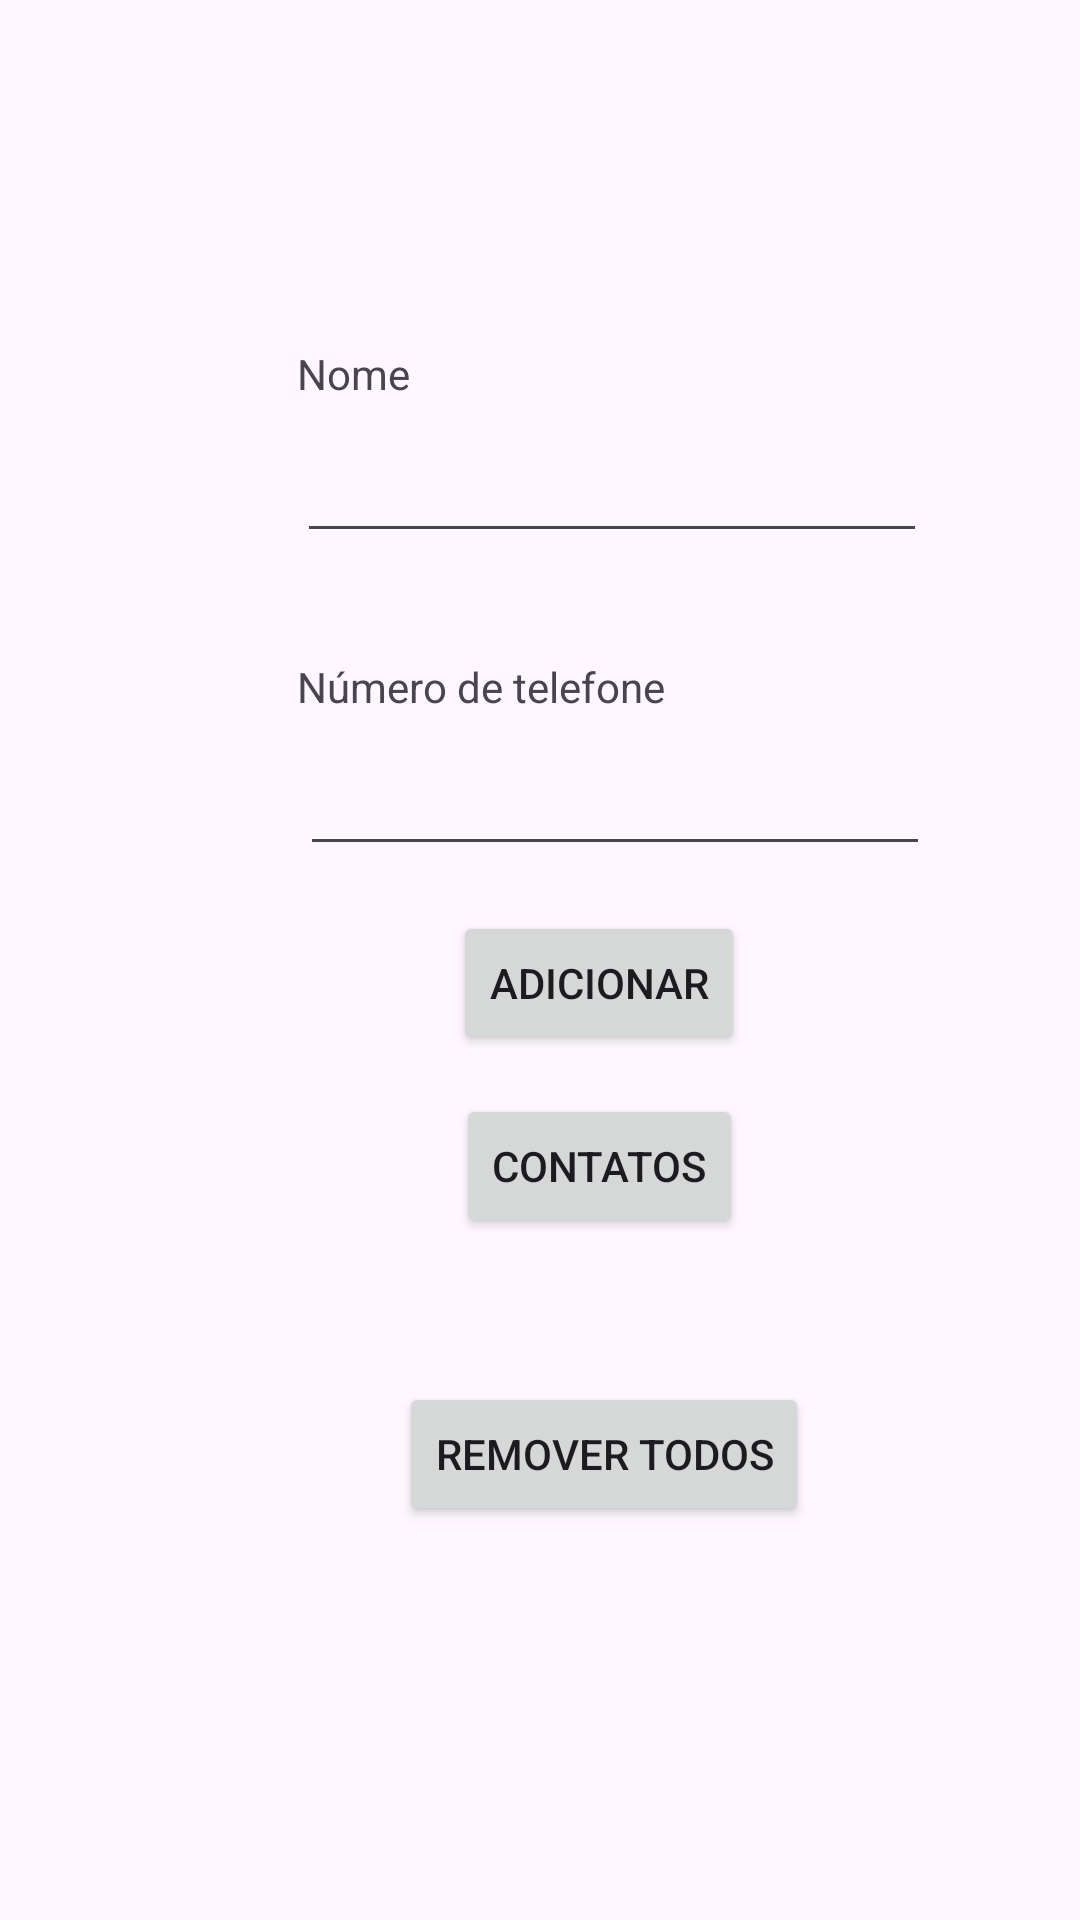

The Android layout XML behind this screen, and the referenced resources:
<!-- AndroidManifest.xml: application theme Theme.Crudlistview -->
<!-- res/layout/activity_main.xml -->
<?xml version="1.0" encoding="utf-8"?>
<androidx.constraintlayout.widget.ConstraintLayout xmlns:android="http://schemas.android.com/apk/res/android"
    xmlns:app="http://schemas.android.com/apk/res-auto"
    xmlns:tools="http://schemas.android.com/tools"
    android:layout_width="match_parent"
    android:layout_height="match_parent"
    tools:context=".MainActivity">

    <EditText
        android:id="@+id/number_text_view"
        android:layout_width="wrap_content"
        android:layout_height="wrap_content"
        android:layout_marginStart="100dp"
        android:layout_marginTop="9dp"
        android:ems="10"
        android:inputType="phone"
        app:layout_constraintStart_toStartOf="parent"
        app:layout_constraintTop_toBottomOf="@+id/textView3" />

    <EditText
        android:id="@+id/name_text_view"
        android:layout_width="wrap_content"
        android:layout_height="wrap_content"
        android:layout_marginStart="99dp"
        android:layout_marginTop="9dp"
        android:ems="10"
        android:inputType="text"
        app:layout_constraintStart_toStartOf="parent"
        app:layout_constraintTop_toBottomOf="@+id/textView2" />

    <TextView
        android:id="@+id/textView3"
        android:layout_width="wrap_content"
        android:layout_height="wrap_content"
        android:layout_marginStart="99dp"
        android:layout_marginTop="35dp"
        android:text="@string/phone"
        app:layout_constraintStart_toStartOf="parent"
        app:layout_constraintTop_toBottomOf="@+id/name_text_view" />

    <TextView
        android:id="@+id/textView2"
        android:layout_width="wrap_content"
        android:layout_height="wrap_content"
        android:layout_marginStart="99dp"
        android:layout_marginTop="115dp"
        android:text="@string/name"
        app:layout_constraintStart_toStartOf="parent"
        app:layout_constraintTop_toTopOf="parent" />

    <Button
        android:id="@+id/add_button"
        android:layout_width="wrap_content"
        android:layout_height="wrap_content"
        android:layout_marginStart="151dp"
        android:layout_marginTop="15dp"
        android:text="@string/add"
        app:layout_constraintStart_toStartOf="parent"
        app:layout_constraintTop_toBottomOf="@+id/number_text_view" />

    <Button
        android:id="@+id/contacts_button"
        android:layout_width="wrap_content"
        android:layout_height="wrap_content"
        android:layout_marginStart="152dp"
        android:layout_marginTop="13dp"
        android:text="@string/contacts"
        app:layout_constraintStart_toStartOf="parent"
        app:layout_constraintTop_toBottomOf="@+id/add_button" />

    <Button
        android:id="@+id/delete_all_button"
        android:layout_width="wrap_content"
        android:layout_height="wrap_content"
        android:layout_marginStart="133dp"
        android:layout_marginTop="48dp"
        android:text="@string/deleteAll"
        app:layout_constraintStart_toStartOf="parent"
        app:layout_constraintTop_toBottomOf="@+id/contacts_button" />

</androidx.constraintlayout.widget.ConstraintLayout>
<!-- resources referenced by this layout -->
<resources>
  <string name="add">Adicionar</string>
  <string name="contacts">Contatos</string>
  <string name="deleteAll">Remover todos</string>
  <string name="name">Nome</string>
  <string name="phone">Número de telefone</string>
  <style name="Theme.Crudlistview" parent="Base.Theme.Crudlistview" />
  <style name="Base.Theme.Crudlistview" parent="Theme.Material3.DayNight.NoActionBar">
          
          
      </style>
</resources>
